4-way image classification set "processed_split" from GitHub (khalidKE/Eye-diseases-classification); label vocabulary: cataract, diabetic retinopathy, glaucoma, normal.

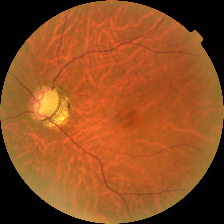
Label: glaucoma

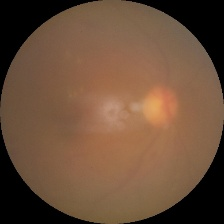
Label: cataract

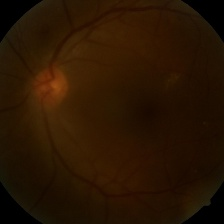
Label: diabetic retinopathy

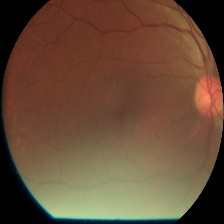
Label: normal

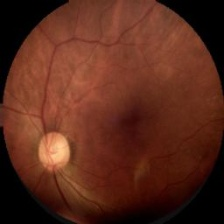
Label: glaucoma

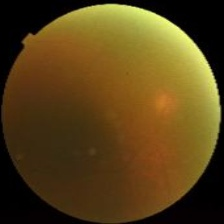
Label: cataract
